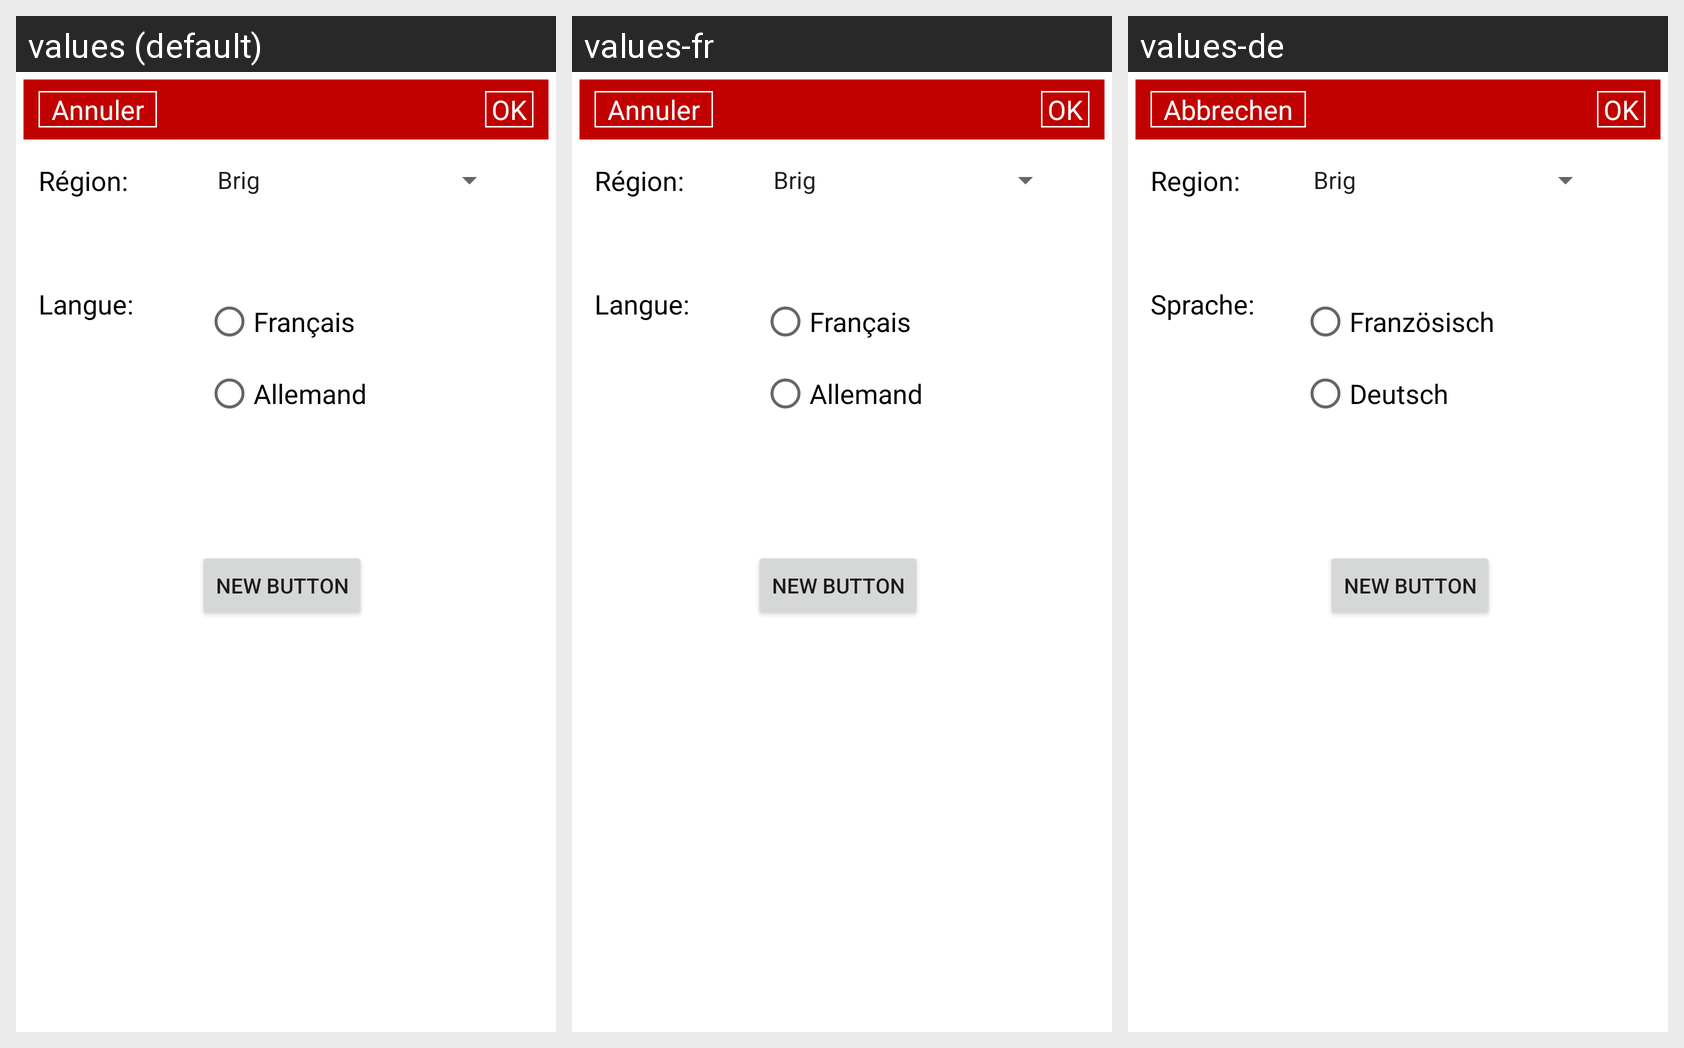

Locale-by-locale string values for the Android screen shown in this grid:
Android screen res/layout/activity_parametre.xml rendered under 3 locales, left to right: values (default), values-fr, values-de. Device: Nexus 5 (rendered at 1080×1920; each locale shown at half size, 540×960, under a caption strip naming it); theme Theme.MaterialComponents.DayNight.NoActionBar.
Strings drawn on this screen, with the default value and each locale's value (text and hints the layout hard-codes, and strings that could not be matched under every locale, appear in the picture but are not listed):

annuler
  values:   Annuler  
  values-fr:   Annuler  
  values-de:   Abbrechen  

region
  values: Région:
  values-fr: Région:
  values-de: Region:

langue
  values: Langue:
  values-fr: Langue:
  values-de: Sprache:

francais
  values: Français
  values-fr: Français
  values-de: Französisch

allemand
  values: Allemand
  values-fr: Allemand
  values-de: Deutsch
